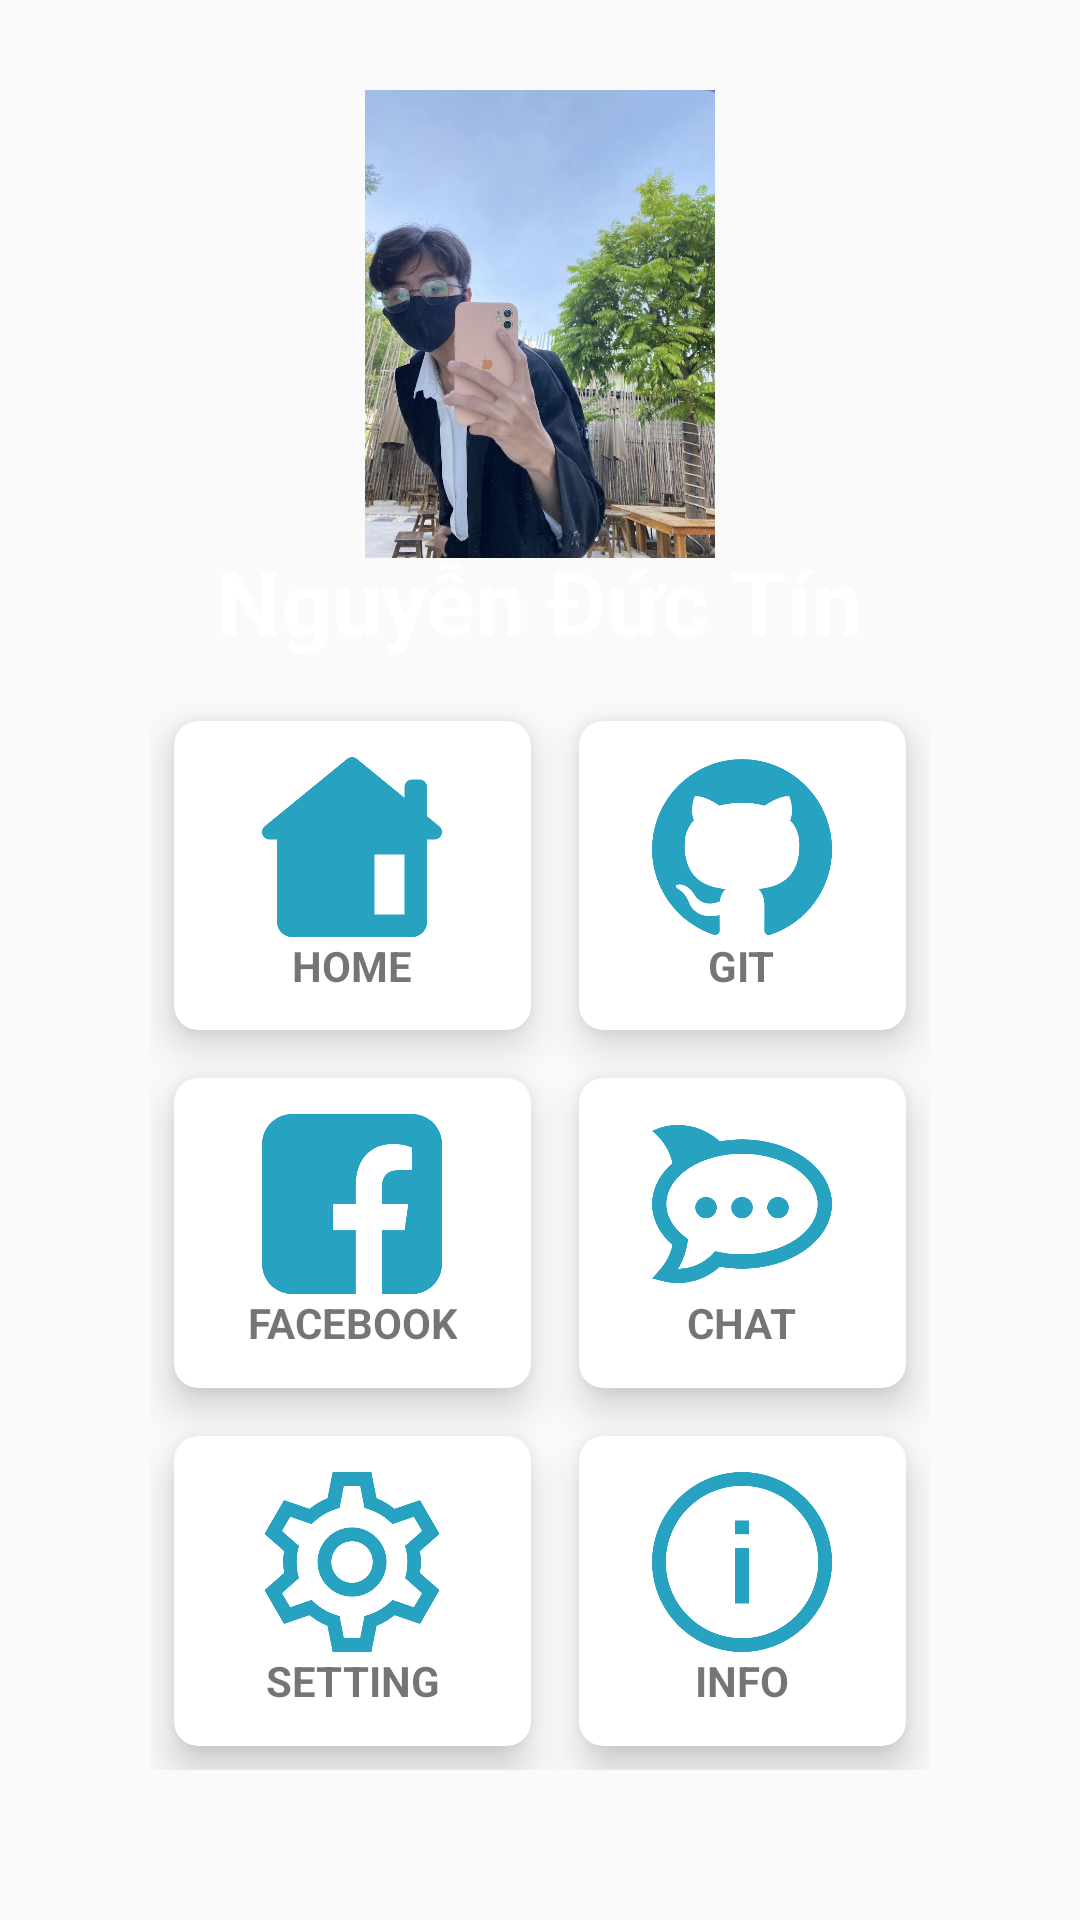

Android layout source for this screen:
<!-- AndroidManifest.xml: application theme Theme.MyApp2 -->
<!-- res/layout/activity_login.xml -->
<?xml version="1.0" encoding="utf-8"?>
<RelativeLayout xmlns:android="http://schemas.android.com/apk/res/android"
    xmlns:app="http://schemas.android.com/apk/res-auto"
    xmlns:tools="http://schemas.android.com/tools"
    android:background="@drawable/ic_background"
    android:layout_width="match_parent"
    android:layout_height="match_parent"
    tools:context=".LoginActivity" >

    <ImageView
        android:layout_width="156dp"
        android:layout_height="156dp"
        android:layout_centerHorizontal="true"
        android:layout_marginTop="30sp"
        android:src="@drawable/ic_me">

    </ImageView>
    <TextView
        android:id="@+id/title_view"
        android:layout_width="wrap_content"
        android:layout_height="wrap_content"
        android:layout_centerHorizontal="true"
        android:text="Nguyễn Đức Tín"
        android:textColor="#fff"
        android:textSize="30sp"
        android:textStyle="bold"
        android:layout_marginTop="180dp"/>

    <GridLayout
        android:layout_width="match_parent"
        android:layout_height="match_parent"
        android:layout_below="@id/title_view"
        android:layout_marginStart="50sp"

        android:layout_marginTop="12dp"
        android:layout_marginEnd="50sp"
        android:layout_marginBottom="50sp"
        android:columnCount="2"
        android:rowCount="3">

        <androidx.cardview.widget.CardView
            android:layout_width="wrap_content"
            android:layout_height="wrap_content"
            android:layout_row="0"
            android:layout_rowWeight="1"
            android:layout_column="0"
            android:layout_columnWeight="1"
            android:layout_gravity="fill"
            android:layout_margin="8dp"
            app:cardCornerRadius="8dp"
            app:cardElevation="8dp">

            <LinearLayout
                android:layout_width="wrap_content"
                android:layout_height="wrap_content"
                android:layout_gravity="center_vertical|center_horizontal"
                android:gravity="center"
                android:orientation="vertical">

                <ImageView
                    android:layout_width="60dp"
                    android:layout_height="60dp"
                    android:src="@drawable/ic_home" />

                <TextView
                    android:layout_width="wrap_content"
                    android:layout_height="wrap_content"
                    android:text="HOME"
                    android:textAlignment="center"
                    android:textStyle="bold" />
            </LinearLayout>
        </androidx.cardview.widget.CardView>

        <androidx.cardview.widget.CardView
            android:layout_width="wrap_content"
            android:layout_height="wrap_content"
            android:layout_row="0"
            android:layout_rowWeight="1"
            android:layout_column="1"
            android:layout_columnWeight="1"
            android:layout_gravity="fill"
            android:layout_marginStart="8dp"
            android:layout_marginTop="8dp"
            android:layout_marginEnd="8dp"
            android:layout_marginBottom="8dp"
            app:cardCornerRadius="8dp"
            app:cardElevation="8dp">

            <LinearLayout
                android:layout_width="wrap_content"
                android:layout_height="wrap_content"
                android:layout_gravity="center_vertical|center_horizontal"
                android:gravity="center"
                android:orientation="vertical">

                <ImageView
                    android:layout_width="60dp"
                    android:layout_height="60dp"
                    android:src="@drawable/ic_git" />

                <TextView
                    android:layout_width="wrap_content"
                    android:layout_height="wrap_content"
                    android:text="GIT"
                    android:textAlignment="center"
                    android:textStyle="bold" />
            </LinearLayout>
        </androidx.cardview.widget.CardView>

        <androidx.cardview.widget.CardView
            android:layout_width="wrap_content"
            android:layout_height="wrap_content"
            android:layout_row="1"
            android:layout_rowWeight="1"
            android:layout_column="0"
            android:layout_columnWeight="1"
            android:layout_gravity="fill"
            android:layout_margin="8dp"
            app:cardCornerRadius="8dp"
            app:cardElevation="8dp">

            <LinearLayout
                android:layout_width="wrap_content"
                android:layout_height="wrap_content"
                android:layout_gravity="center_vertical|center_horizontal"
                android:gravity="center"
                android:orientation="vertical">

                <ImageView
                    android:layout_width="60dp"
                    android:layout_height="60dp"
                    android:src="@drawable/ic_facebook" />

                <TextView
                    android:layout_width="wrap_content"
                    android:layout_height="wrap_content"
                    android:text="FACEBOOK"
                    android:textAlignment="center"
                    android:textStyle="bold" />
            </LinearLayout>
        </androidx.cardview.widget.CardView>

        <androidx.cardview.widget.CardView
            android:layout_width="wrap_content"
            android:layout_height="wrap_content"
            android:layout_row="1"
            android:layout_rowWeight="1"
            android:layout_column="1"
            android:layout_columnWeight="1"
            android:layout_gravity="fill"
            android:layout_margin="8dp"
            app:cardCornerRadius="8dp"
            app:cardElevation="8dp">

            <LinearLayout
                android:layout_width="wrap_content"
                android:layout_height="wrap_content"
                android:layout_gravity="center_vertical|center_horizontal"
                android:gravity="center"
                android:orientation="vertical">

                <ImageView
                    android:layout_width="60dp"
                    android:layout_height="60dp"
                    android:src="@drawable/ic_chat" />

                <TextView
                    android:layout_width="wrap_content"
                    android:layout_height="wrap_content"
                    android:text="CHAT"
                    android:textAlignment="center"
                    android:textStyle="bold" />
            </LinearLayout>
        </androidx.cardview.widget.CardView>

        <androidx.cardview.widget.CardView
            android:layout_width="wrap_content"
            android:layout_height="wrap_content"
            android:layout_row="2"
            android:layout_rowWeight="1"
            android:layout_column="1"
            android:layout_columnWeight="1"
            android:layout_gravity="fill"
            android:layout_margin="8dp"
            app:cardCornerRadius="8dp"
            app:cardElevation="8dp">

            <LinearLayout
                android:layout_width="wrap_content"
                android:layout_height="wrap_content"
                android:layout_gravity="center_vertical|center_horizontal"
                android:gravity="center"
                android:orientation="vertical">

                <ImageView
                    android:layout_width="60dp"
                    android:layout_height="60dp"
                    android:src="@drawable/ic_info" />

                <TextView
                    android:layout_width="wrap_content"
                    android:layout_height="wrap_content"
                    android:text="INFO"
                    android:textAlignment="center"
                    android:textStyle="bold" />
            </LinearLayout>
        </androidx.cardview.widget.CardView>

        <androidx.cardview.widget.CardView
            android:layout_width="wrap_content"
            android:layout_height="wrap_content"
            android:layout_row="2"
            android:layout_rowWeight="1"
            android:layout_column="0"
            android:layout_columnWeight="1"
            android:layout_gravity="fill"
            android:layout_margin="8dp"
            app:cardCornerRadius="8dp"
            app:cardElevation="8dp">

            <LinearLayout
                android:layout_width="wrap_content"
                android:layout_height="wrap_content"
                android:layout_gravity="center_vertical|center_horizontal"
                android:gravity="center"
                android:orientation="vertical">

                <ImageView
                    android:layout_width="60dp"
                    android:layout_height="60dp"
                    android:src="@drawable/ic_setting" />

                <TextView
                    android:layout_width="wrap_content"
                    android:layout_height="wrap_content"
                    android:text="SETTING"
                    android:textAlignment="center"
                    android:textStyle="bold" />
            </LinearLayout>
        </androidx.cardview.widget.CardView>
    </GridLayout>
</RelativeLayout>
<!-- resources referenced by this layout -->
<resources>
  <!-- drawable ic_chat: png bitmap (drawable-v24, 15969 bytes) -->
  <!-- drawable ic_facebook: png bitmap (drawable-v24, 7333 bytes) -->
  <!-- drawable ic_git: png bitmap (drawable-v24, 14932 bytes) -->
  <!-- drawable ic_home: png bitmap (drawable-v24, 7262 bytes) -->
  <!-- drawable ic_info: png bitmap (drawable-v24, 14820 bytes) -->
  <!-- drawable ic_me: png bitmap (drawable-v24, 1030048 bytes) -->
  <!-- drawable ic_setting: png bitmap (drawable-v24, 18638 bytes) -->
  <style name="Theme.MyApp2" parent="Theme.AppCompat.Light.NoActionBar">
          
          <item name="colorPrimary">@color/purple_500</item>
          <item name="colorPrimaryVariant">@color/purple_700</item>
          <item name="colorOnPrimary">@color/white</item>
          
          <item name="colorSecondary">@color/teal_200</item>
          <item name="colorSecondaryVariant">@color/teal_700</item>
          <item name="colorOnSecondary">@color/black</item>
          
          <item name="android:statusBarColor" tools:targetApi="l">?attr/colorPrimaryVariant</item>
          
      </style>
  <color name="purple_500">#FF6200EE</color>
  <color name="purple_700">#FF3700B3</color>
  <color name="white">#FFFFFFFF</color>
  <color name="teal_200">#FF03DAC5</color>
  <color name="teal_700">#FF018786</color>
  <color name="black">#FF000000</color>
</resources>
